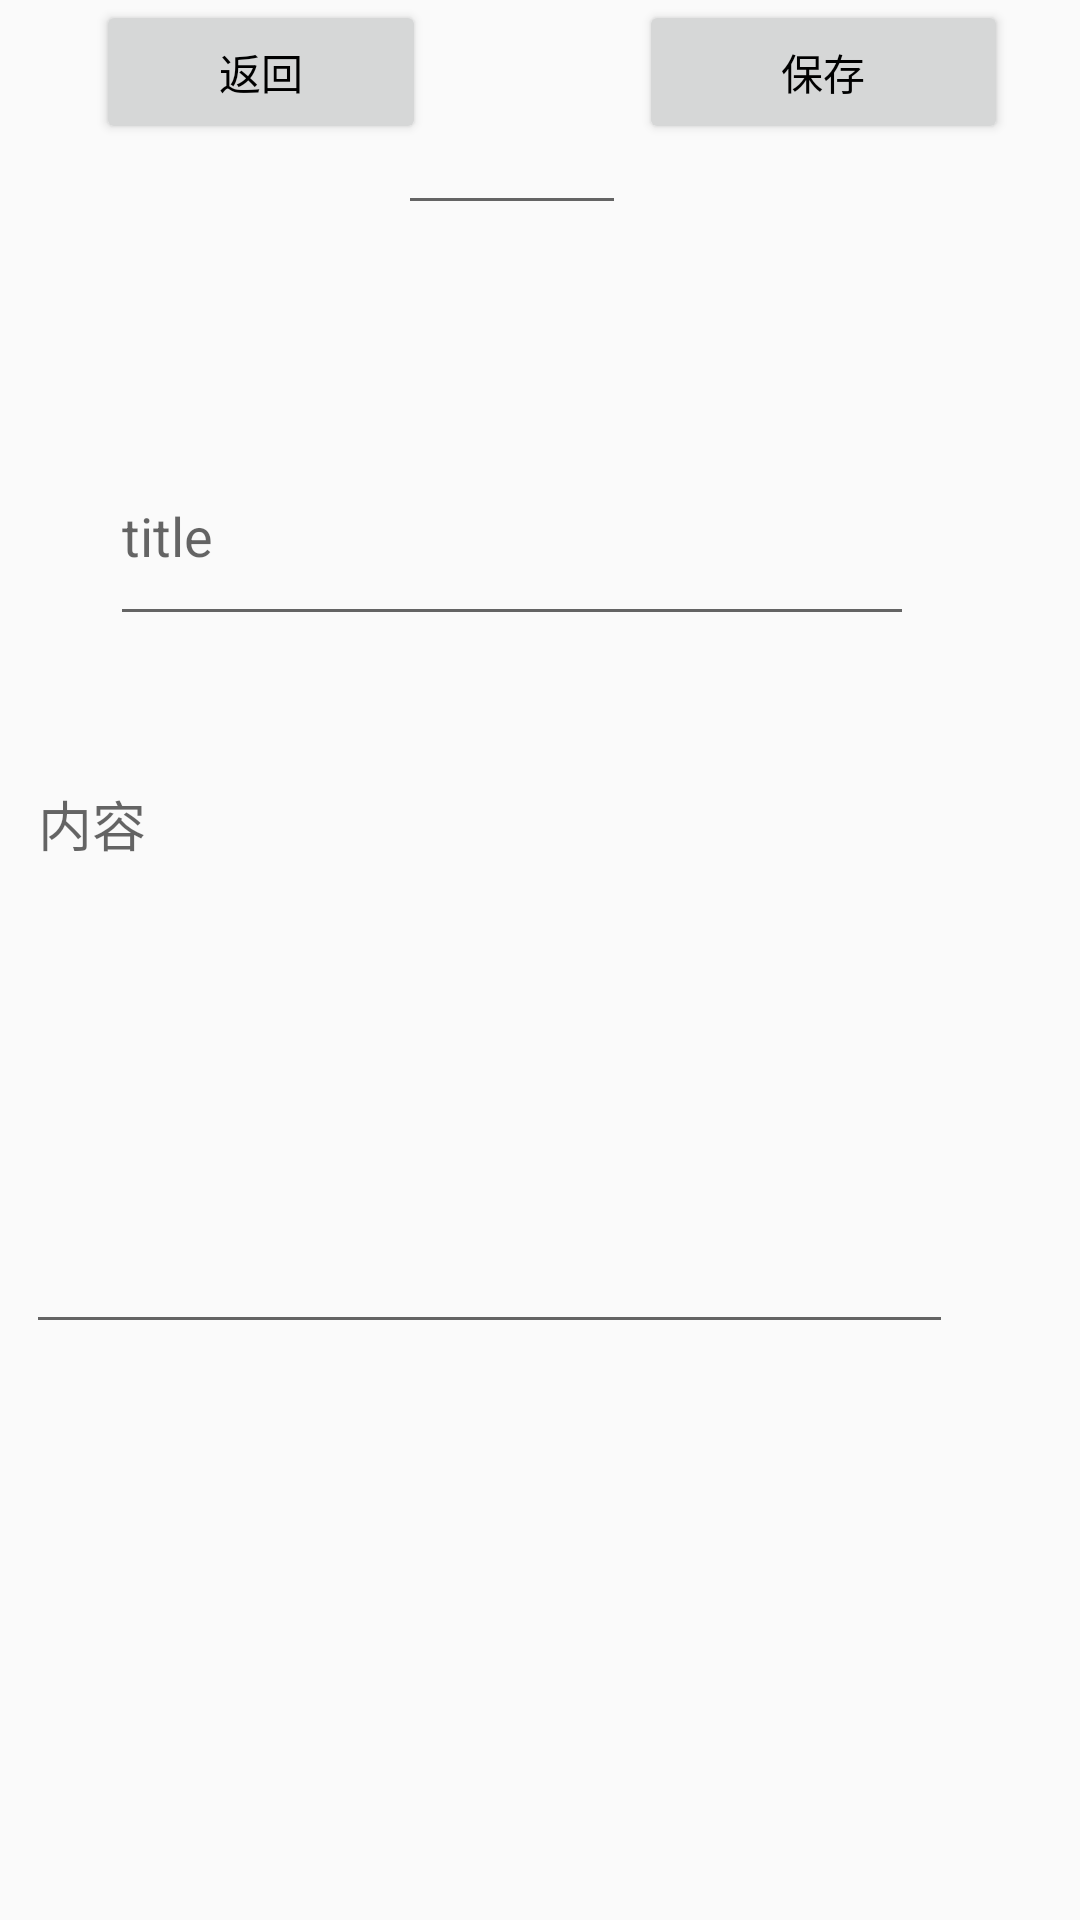

Produce the Android XML layout that renders to this screen, including the resource entries it uses.
<!-- AndroidManifest.xml: application theme DayTheme -->
<!-- res/layout/activity_editable_activity.xml -->
<?xml version="1.0" encoding="utf-8"?>
<androidx.constraintlayout.widget.ConstraintLayout xmlns:android="http://schemas.android.com/apk/res/android"
    xmlns:app="http://schemas.android.com/apk/res-auto"
    xmlns:tools="http://schemas.android.com/tools"
    android:layout_width="match_parent"
    android:layout_height="match_parent"
    tools:context=".EditableActivity">

    <Button
        android:id="@+id/button_back"
        android:layout_width="110dp"
        android:layout_height="48dp"
        android:layout_marginStart="32dp"
        android:text="返回"
        app:layout_constraintStart_toStartOf="parent"
        tools:ignore="MissingConstraints"
        tools:layout_editor_absoluteY="27dp" />

    <androidx.constraintlayout.widget.ConstraintLayout
        android:layout_width="343dp"
        android:layout_height="554dp"
        android:layout_marginTop="130dp"
        app:layout_constraintBottom_toBottomOf="parent"
        app:layout_constraintEnd_toEndOf="parent"
        app:layout_constraintStart_toStartOf="parent"
        app:layout_constraintTop_toTopOf="parent"
        app:layout_constraintVertical_bias="0.734"
        tools:ignore="MissingConstraints">

        <EditText
            android:id="@+id/context_new"
            android:layout_width="309dp"
            android:layout_height="350dp"
            android:hint="内容"
            tools:ignore="MissingConstraints"
            tools:layout_editor_absoluteX="18dp"
            tools:layout_editor_absoluteY="188dp" />

        <EditText
            android:id="@+id/title_new"
            android:layout_width="268dp"
            android:layout_height="70dp"
            android:layout_marginStart="28dp"
            android:layout_marginTop="44dp"
            android:layout_marginEnd="47dp"
            android:hint="title"
            app:layout_constraintEnd_toEndOf="parent"
            app:layout_constraintHorizontal_bias="1.0"
            app:layout_constraintStart_toStartOf="parent"
            app:layout_constraintTop_toTopOf="parent"
            tools:ignore="MissingConstraints" />
    </androidx.constraintlayout.widget.ConstraintLayout>

    <Button
        android:id="@+id/button_save"
        android:layout_width="123dp"
        android:layout_height="48dp"
        android:layout_marginEnd="24dp"
        android:text="@string/btn_save"
        app:layout_constraintEnd_toEndOf="parent"
        tools:ignore="MissingConstraints"
        tools:layout_editor_absoluteY="27dp" />

    <EditText
        android:id="@+id/tag_new"
        android:layout_width="76dp"
        android:layout_height="45dp"
        android:layout_marginStart="158dp"
        android:layout_marginTop="30dp"
        android:layout_marginEnd="177dp"
        android:autofillHints="0"
        android:ems="10"
        android:inputType="number"
        android:minHeight="48dp"
        app:layout_constraintEnd_toEndOf="parent"
        app:layout_constraintStart_toStartOf="parent"
        app:layout_constraintTop_toTopOf="parent"
        tools:ignore="InvalidId,MissingConstraints,SpeakableTextPresentCheck" />


</androidx.constraintlayout.widget.ConstraintLayout>
<!-- resources referenced by this layout -->
<resources>
  <string name="btn_save">保存</string>
  <style name="DayTheme" parent="Theme.AppCompat.DayNight.NoActionBar">
  
          <item name="colorPrimary">@color/white</item>
          <item name="android:textColorPrimary">@color/black</item>
  
  
          <item name="lvBackground">@color/near_white</item>
  
  
  
  
  
  
  
  
          <item name="colorControlActivated">@color/black</item>
          <item name="colorSwitchThumbNormal">@color/black</item>
          
      </style>
  <color name="white">#FFFFFFFF</color>
  <color name="black">#FF000000</color>
  <color name="near_white">#f3f3f3</color>
</resources>
